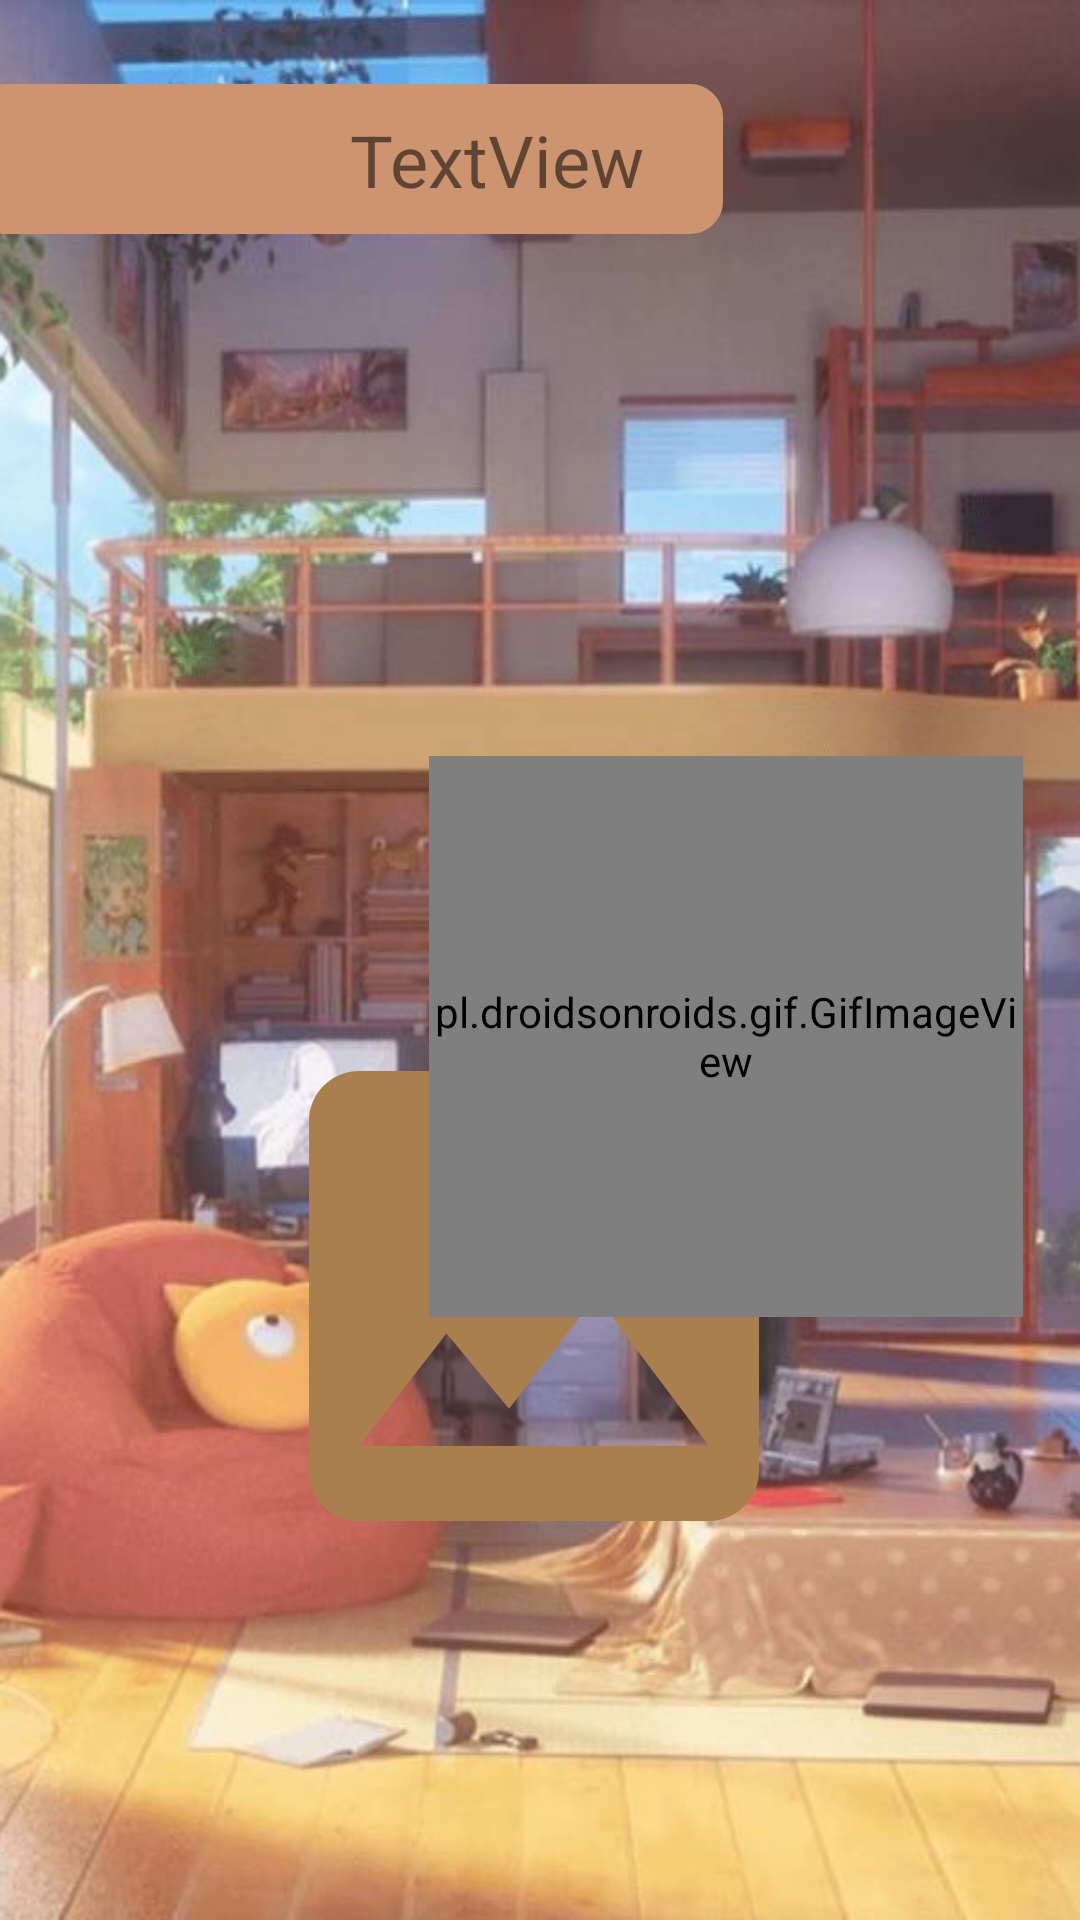

Layout XML and referenced resources for this Android screen:
<!-- AndroidManifest.xml: application theme Theme.MyApplication -->
<!-- res/layout/activity_sleep.xml -->
<?xml version="1.0" encoding="utf-8"?>
<androidx.constraintlayout.widget.ConstraintLayout xmlns:android="http://schemas.android.com/apk/res/android"
    xmlns:app="http://schemas.android.com/apk/res-auto"
    xmlns:tools="http://schemas.android.com/tools"
    android:layout_width="match_parent"
    android:layout_height="match_parent"
    android:background="@drawable/sleep"
    tools:context=".sleep">

    <View
        android:id="@+id/name"
        android:layout_width="250dp"
        android:layout_height="50dp"
        android:layout_marginStart="16dp"
        android:layout_marginTop="28dp"
        android:layout_marginEnd="145dp"
        android:layout_marginRight="145dp"
        android:background="@drawable/shape_rectangle"
        android:backgroundTint="#CC956F"
        app:layout_constraintEnd_toEndOf="parent"
        app:layout_constraintStart_toStartOf="parent"
        app:layout_constraintTop_toTopOf="parent"
        android:layout_marginLeft="16dp" />
    <ImageView
        android:id="@+id/image_sleep"
        android:layout_width="200dp"
        android:layout_height="200dp"
        android:layout_marginEnd="12dp"
        android:layout_marginRight="12dp"
        android:layout_marginBottom="108dp"
        android:contentDescription="@string/todo"
        app:layout_constraintBottom_toBottomOf="parent"
        app:layout_constraintEnd_toEndOf="parent"
        app:layout_constraintHorizontal_bias="0.527"
        app:layout_constraintStart_toStartOf="parent"
        app:srcCompat="@drawable/ic_baseline_image_24"
        tools:ignore="VectorDrawableCompat" />

    <TextView
        android:id="@+id/time"
        android:layout_width="wrap_content"
        android:layout_height="wrap_content"
        android:text="@string/textview"
        android:textSize="24sp"
        app:layout_constraintBottom_toBottomOf="@+id/name"
        app:layout_constraintEnd_toEndOf="@+id/name"
        app:layout_constraintHorizontal_bias="0.83"
        app:layout_constraintStart_toStartOf="@+id/name"
        app:layout_constraintTop_toTopOf="@+id/name" />

    <ImageView
        android:id="@+id/imageView5"
        android:layout_width="187dp"
        android:layout_height="185dp"
        app:srcCompat="@drawable/dialog"
        tools:layout_editor_absoluteX="16dp"
        tools:layout_editor_absoluteY="88dp" />

    <pl.droidsonroids.gif.GifImageView
        android:id="@+id/imageView3"
        android:layout_width="198dp"
        android:layout_height="187dp"
        android:layout_marginTop="252dp"
        app:layout_constraintEnd_toEndOf="parent"
        app:layout_constraintHorizontal_bias="0.882"
        app:layout_constraintStart_toStartOf="parent"
        app:layout_constraintTop_toTopOf="parent"
        app:srcCompat="@drawable/zzz" />

</androidx.constraintlayout.widget.ConstraintLayout>
<!-- resources referenced by this layout -->
<resources>
  <!-- drawable ic_baseline_image_24 (drawable) -->
  <vector android:height="24dp" android:tint="#AA7F4E"
      android:viewportHeight="24" android:viewportWidth="24"
      android:width="24dp" xmlns:android="http://schemas.android.com/apk/res/android">
      <path android:fillColor="@android:color/white" android:pathData="M21,19V5c0,-1.1 -0.9,-2 -2,-2H5c-1.1,0 -2,0.9 -2,2v14c0,1.1 0.9,2 2,2h14c1.1,0 2,-0.9 2,-2zM8.5,13.5l2.5,3.01L14.5,12l4.5,6H5l3.5,-4.5z"/>
  </vector>
  <!-- drawable shape_rectangle (drawable) -->
  <?xml version="1.0" encoding="utf-8"?>
  <shape xmlns:android="http://schemas.android.com/apk/res/android"
      android:shape="rectangle">
      
      <solid android:color="#18506C" />
      
      <padding
          android:top="10dp"
          android:right="10dp"
          android:bottom="10dp"
          android:left="10dp"
          />
      
      <corners android:radius="10dp" />
      
      <stroke
          android:width="2dp"
          android:dashGap="0dp"
          android:dashWidth="0dp" />
  </shape>
  <!-- drawable sleep: png bitmap (drawable-v24, 621444 bytes) -->
  <string name="textview">TextView</string>
  <string name="todo">TODO</string>
  <style name="Theme.MyApplication" parent="Theme.MaterialComponents.DayNight.DarkActionBar">
          <item name="windowNoTitle">true</item>
          <item name="android:windowNoTitle">true</item>
          
          <item name="colorPrimary">#AA5F1C</item>
          <item name="colorPrimaryVariant">@color/purple_700</item>
          <item name="colorOnPrimary">@color/white</item>
          
          <item name="colorSecondary">@color/teal_200</item>
          <item name="colorSecondaryVariant">@color/teal_700</item>
          <item name="colorOnSecondary">@color/black</item>
  
          
          <item name="android:statusBarColor" tools:targetApi="l">?attr/colorPrimaryVariant</item>
          
  
          <item name="android:windowActivityTransitions">true</item>
  
          <item name="android:windowAnimationStyle">@style/Animation.Activity.Transition</item>
      </style>
  <color name="purple_700">#FF3700B3</color>
  <color name="white">#FFFFFFFF</color>
  <color name="teal_200">#FF03DAC5</color>
  <color name="teal_700">#FF018786</color>
  <color name="black">#FF000000</color>
  <style name="Animation.Activity.Transition" parent="android:Animation.Translucent">
      <item name="android:activityOpenEnterAnimation">@anim/fragment_open_enter</item>
      <item name="android:activityOpenExitAnimation">@anim/fragment_open_exit</item>
      <item name="android:activityCloseEnterAnimation">@anim/fragment_close_enter</item>
      <item name="android:activityCloseExitAnimation">@anim/fragment_close_exit</item>
  </style>
</resources>
